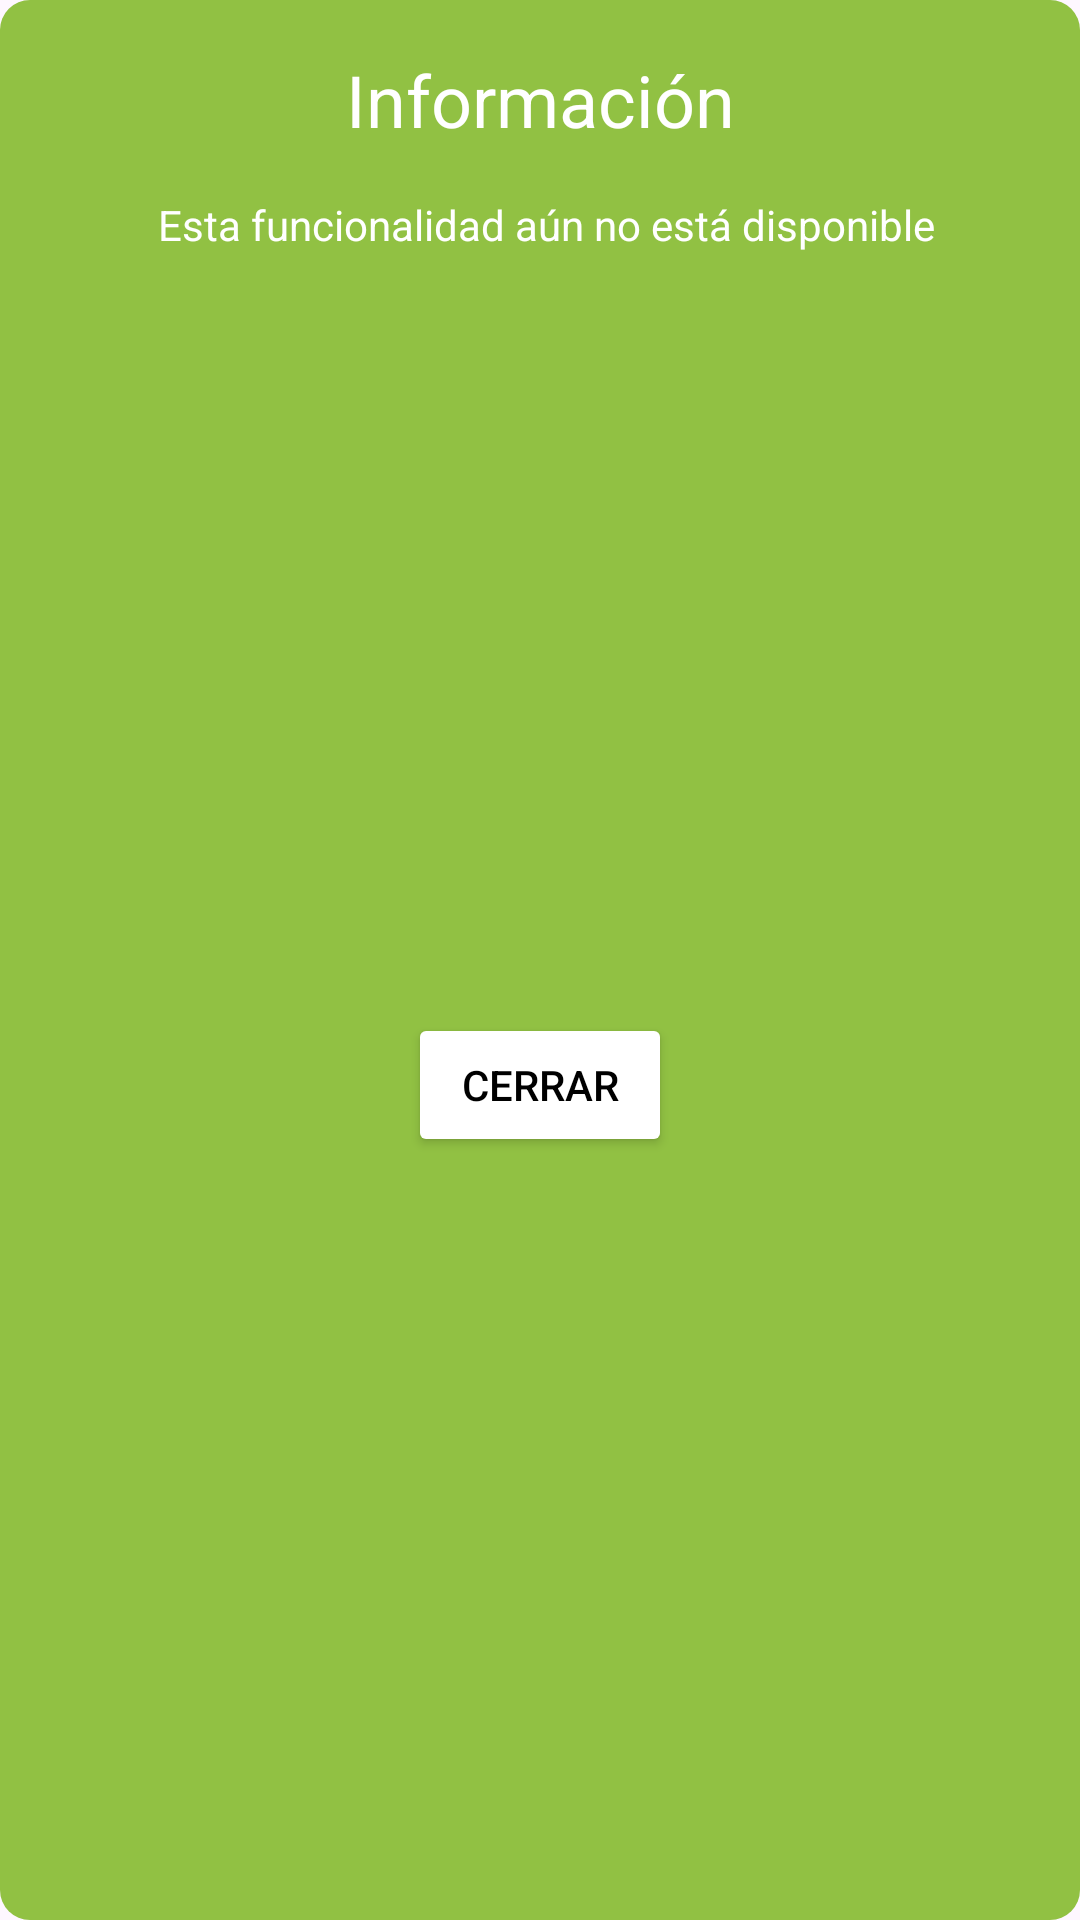

Here is an Android app screen rendered from its layout file. Give the layout XML and the strings, colors and styles it references.
<!-- AndroidManifest.xml: application theme Theme.FacturasKotlin -->
<!-- res/layout/layout_popup.xml -->
<?xml version="1.0" encoding="utf-8"?>
<androidx.constraintlayout.widget.ConstraintLayout xmlns:android="http://schemas.android.com/apk/res/android"
    xmlns:app="http://schemas.android.com/apk/res-auto"
    android:id="@+id/popup"
    android:layout_width="match_parent"
    android:layout_height="wrap_content"
    android:background="@drawable/bordes">

    <TextView
        android:id="@+id/mensaje"
        android:layout_width="wrap_content"
        android:layout_height="wrap_content"
        android:layout_marginStart="32dp"
        android:layout_marginTop="16dp"
        android:layout_marginEnd="32dp"
        android:text="@string/mensajePopup"
        android:textColor="@color/white"
        app:layout_constraintEnd_toEndOf="parent"
        app:layout_constraintHorizontal_bias="0.56"
        app:layout_constraintStart_toStartOf="parent"
        app:layout_constraintTop_toBottomOf="@+id/titulo" />

    <TextView
        android:id="@+id/titulo"
        android:layout_width="wrap_content"
        android:layout_height="wrap_content"
        android:layout_marginStart="32dp"
        android:layout_marginTop="16dp"
        android:layout_marginEnd="32dp"
        android:text="@string/tituloPopup"

        android:textColor="@color/white"
        android:textSize="24sp"
        app:layout_constraintEnd_toEndOf="parent"
        app:layout_constraintStart_toStartOf="parent"
        app:layout_constraintTop_toTopOf="parent" />

    <Button
        android:id="@+id/botonCerrarPopUp"
        android:layout_width="wrap_content"
        android:layout_height="wrap_content"
        android:layout_marginStart="32dp"
        android:layout_marginTop="16dp"
        android:layout_marginEnd="32dp"
        android:layout_marginBottom="16dp"
        android:backgroundTint="@color/white"
        android:text="@string/botonCerrarPopup"
        android:textColor="@color/black"
        app:layout_constraintBottom_toBottomOf="parent"
        app:layout_constraintEnd_toEndOf="parent"
        app:layout_constraintStart_toStartOf="parent"
        app:layout_constraintTop_toBottomOf="@+id/mensaje" />
</androidx.constraintlayout.widget.ConstraintLayout>
<!-- resources referenced by this layout -->
<resources>
  <color name="black">#FF000000</color>
  <color name="white">#FFFFFFFF</color>
  <!-- drawable bordes (drawable) -->
  <?xml version="1.0" encoding="utf-8"?>
  <shape xmlns:android="http://schemas.android.com/apk/res/android"
      android:shape="rectangle">
      <solid android:color="@color/green" />
  
      <padding
          android:bottom="1dp"
          android:left="1dp"
          android:right="1dp"
          android:top="1dp" />
  
      <corners android:radius="30px" />
  
  </shape>
  <string name="botonCerrarPopup">CERRAR</string>
  <string name="mensajePopup">Esta funcionalidad aún no está disponible</string>
  <string name="tituloPopup">Información</string>
  <style name="Theme.FacturasKotlin" parent="Base.Theme.FacturasKotlin" />
  <color name="green">#91c143</color>
  <style name="Base.Theme.FacturasKotlin" parent="Theme.Material3.DayNight.NoActionBar">
          
          
          <item name="colorPrimary">@color/green</item>
          <item name="colorSecondary">@color/green</item>
      </style>
</resources>
